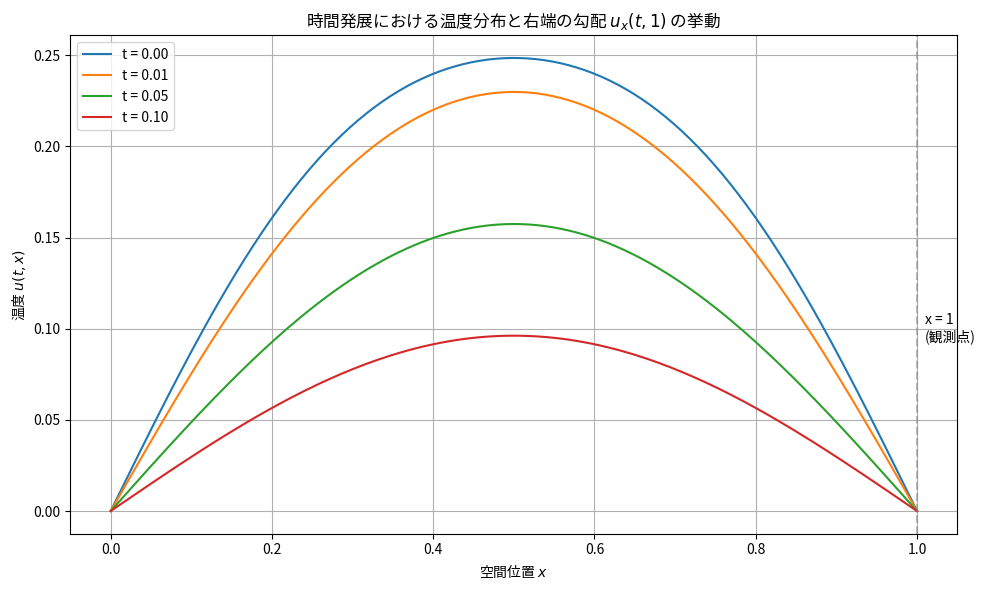

Generate this figure with matplotlib:
import numpy as np
import matplotlib.pyplot as plt
from matplotlib.backends.backend_agg import FigureCanvasAgg as FigureCanvas

# 空間と時間の離散化
x = np.linspace(0, 1, 200)
t_values = [0.0, 0.01, 0.05, 0.1]

# 初期条件 u(0, x) = x(1 - x)
def initial_condition(x):
    return x * (1 - x)

# 拡散方程式の近似解（1〜3次モードのフーリエ展開近似）
def heat_solution(x, t, alpha=1.0):
    u = np.zeros_like(x)
    for n in range(1, 4):
        lam_n = (n * np.pi) ** 2
        phi_n = np.sin(n * np.pi * x)
        a_n = 2 * np.trapezoid(initial_condition(x) * phi_n, x)
        u += a_n * np.exp(-alpha * lam_n * t) * phi_n
    return u

# グラフ作成
fig, ax = plt.subplots(figsize=(10, 6))
canvas = FigureCanvas(fig)  # ← ここで FigureCanvasAgg を使用！

for t in t_values:
    u_xt = heat_solution(x, t)
    ax.plot(x, u_xt, label=f't = {t:.2f}')

ax.axvline(x=1, color='gray', linestyle='--', alpha=0.5)
ax.text(1.01, 0.1, 'x = 1\n(観測点)', verticalalignment='center')
ax.set_title('時間発展における温度分布と右端の勾配 $u_x(t,1)$ の挙動')
ax.set_xlabel('空間位置 $x$')
ax.set_ylabel('温度 $u(t,x)$')
ax.legend()
ax.grid(True)
fig.tight_layout()

# 描画とRGB画像の取得
canvas.draw()
width, height = canvas.get_width_height()

# ARGBバッファ取得 → reshape（4チャンネル）
image = np.frombuffer(canvas.tostring_argb(), dtype='uint8')
image = image.reshape((height, width, 4))

# RGBに変換したい場合
image_rgb = image[:, :, 1:]  # R,G,Bチャンネルのみ取り出す
image_rgb = np.concatenate((image_rgb[:, :, 2:], image_rgb[:, :, :1]), axis=2)  # BGRからRGBに変換

from PIL import Image

# RGB画像をPILに渡して表示
img_pil = Image.fromarray(image_rgb)
img_pil.show()

# image は (H, W, 3) のNumPy配列として取得済み → OpenCV, PIL等に渡せます
